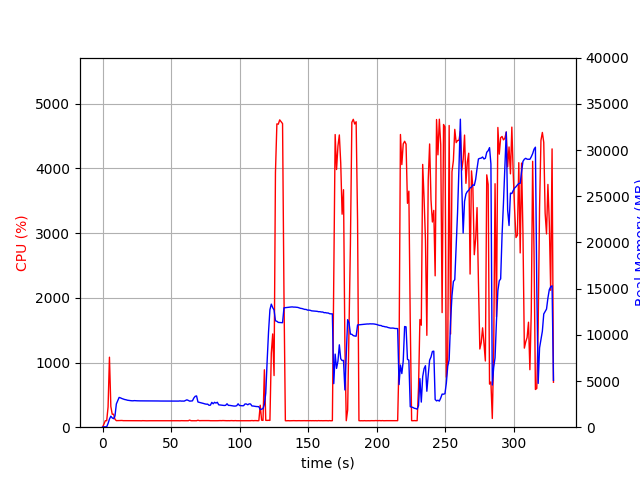

Data behind this chart, as committed beside it:
elapsed_time, nproc, cpu, mem_real, mem_virtual
3.337860107421875e-05, 1, 0.0, 10.72, 2865
1.007, 1, 47.7, 40.81, 612.2
2.014, 1, 100.2, 40.81, 612.2
3.022, 1, 100.2, 40.81, 612.2
4.029, 1, 311.7, 407.4, 4346
5.039, 1, 1082, 875.3, 4837
6.047, 1, 320.4, 1193, 5243
7.055, 1, 200.4, 1008, 5451
8.062, 1, 200.6, 920.9, 5451
9.07, 1, 123.1, 1214, 5451
10.08, 1, 101.2, 2519, 6989
11.08, 1, 102.3, 2878, 7149
12.09, 1, 104.2, 3222, 7991
13.1, 1, 105.2, 3174, 7991
14.11, 1, 104.0, 3102, 7991
15.12, 1, 101.1, 3049, 7991
16.13, 1, 101.1, 2997, 7991
17.14, 1, 102.1, 2969, 7991
18.15, 1, 101.0, 2921, 7991
19.16, 1, 100.0, 2897, 7991
20.17, 1, 100.0, 2880, 7991
21.17, 1, 101.1, 2862, 7991
22.18, 1, 100.1, 2856, 7991
23.19, 1, 100.1, 2877, 7991
24.2, 1, 100.1, 2862, 7991
25.21, 1, 100.0, 2858, 7991
26.22, 1, 100.1, 2860, 7991
27.23, 1, 100.1, 2850, 7991
28.24, 1, 99.1, 2850, 7991
29.25, 1, 101.1, 2849, 7991
30.26, 1, 100.2, 2849, 7991
31.27, 1, 100.1, 2842, 7991
32.27, 1, 99.1, 2839, 7991
33.28, 1, 100.1, 2839, 7991
34.29, 1, 100.0, 2839, 7991
35.3, 1, 100.2, 2839, 7991
36.31, 1, 99.1, 2839, 7991
37.32, 1, 100.1, 2839, 7991
38.33, 1, 100.2, 2839, 7991
39.34, 1, 100.1, 2839, 7991
40.35, 1, 99.2, 2839, 7991
41.36, 1, 100.0, 2832, 7991
42.36, 1, 100.1, 2832, 7991
43.37, 1, 100.1, 2832, 7991
44.38, 1, 99.2, 2832, 7991
45.39, 1, 100.2, 2834, 7991
46.4, 1, 100.2, 2841, 7991
47.41, 1, 100.1, 2841, 7991
48.42, 1, 99.2, 2841, 7991
49.42, 1, 100.1, 2841, 7991
50.43, 1, 100.2, 2841, 7991
51.44, 1, 100.1, 2838, 7991
52.45, 1, 100.0, 2840, 7991
53.46, 1, 101.2, 2828, 7991
54.47, 1, 100.2, 2831, 7991
55.48, 1, 100.0, 2826, 8183
56.49, 1, 99.1, 2845, 8183
57.5, 1, 101.1, 2825, 8183
58.51, 1, 100.0, 2830, 8183
59.52, 1, 100.0, 2821, 8183
... 266 more rows
